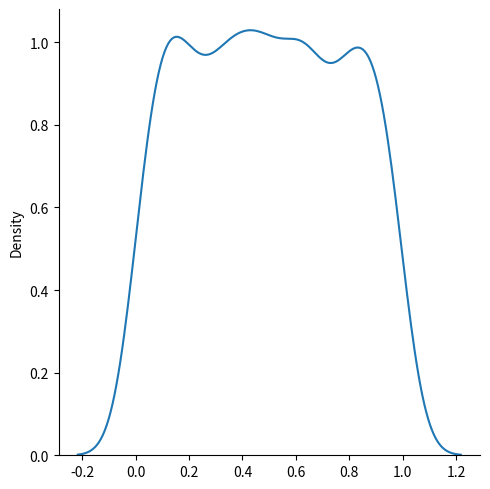

Write the Python code that produced this figure.
# Used to describe probability where every event has equal chances of occurring

from numpy import random
import matplotlib.pyplot as plt
import seaborn as sns

x=random.uniform(size=(2,3))
print(x)
sns.displot(random.uniform(size=1000),kind="kde")
plt.show()